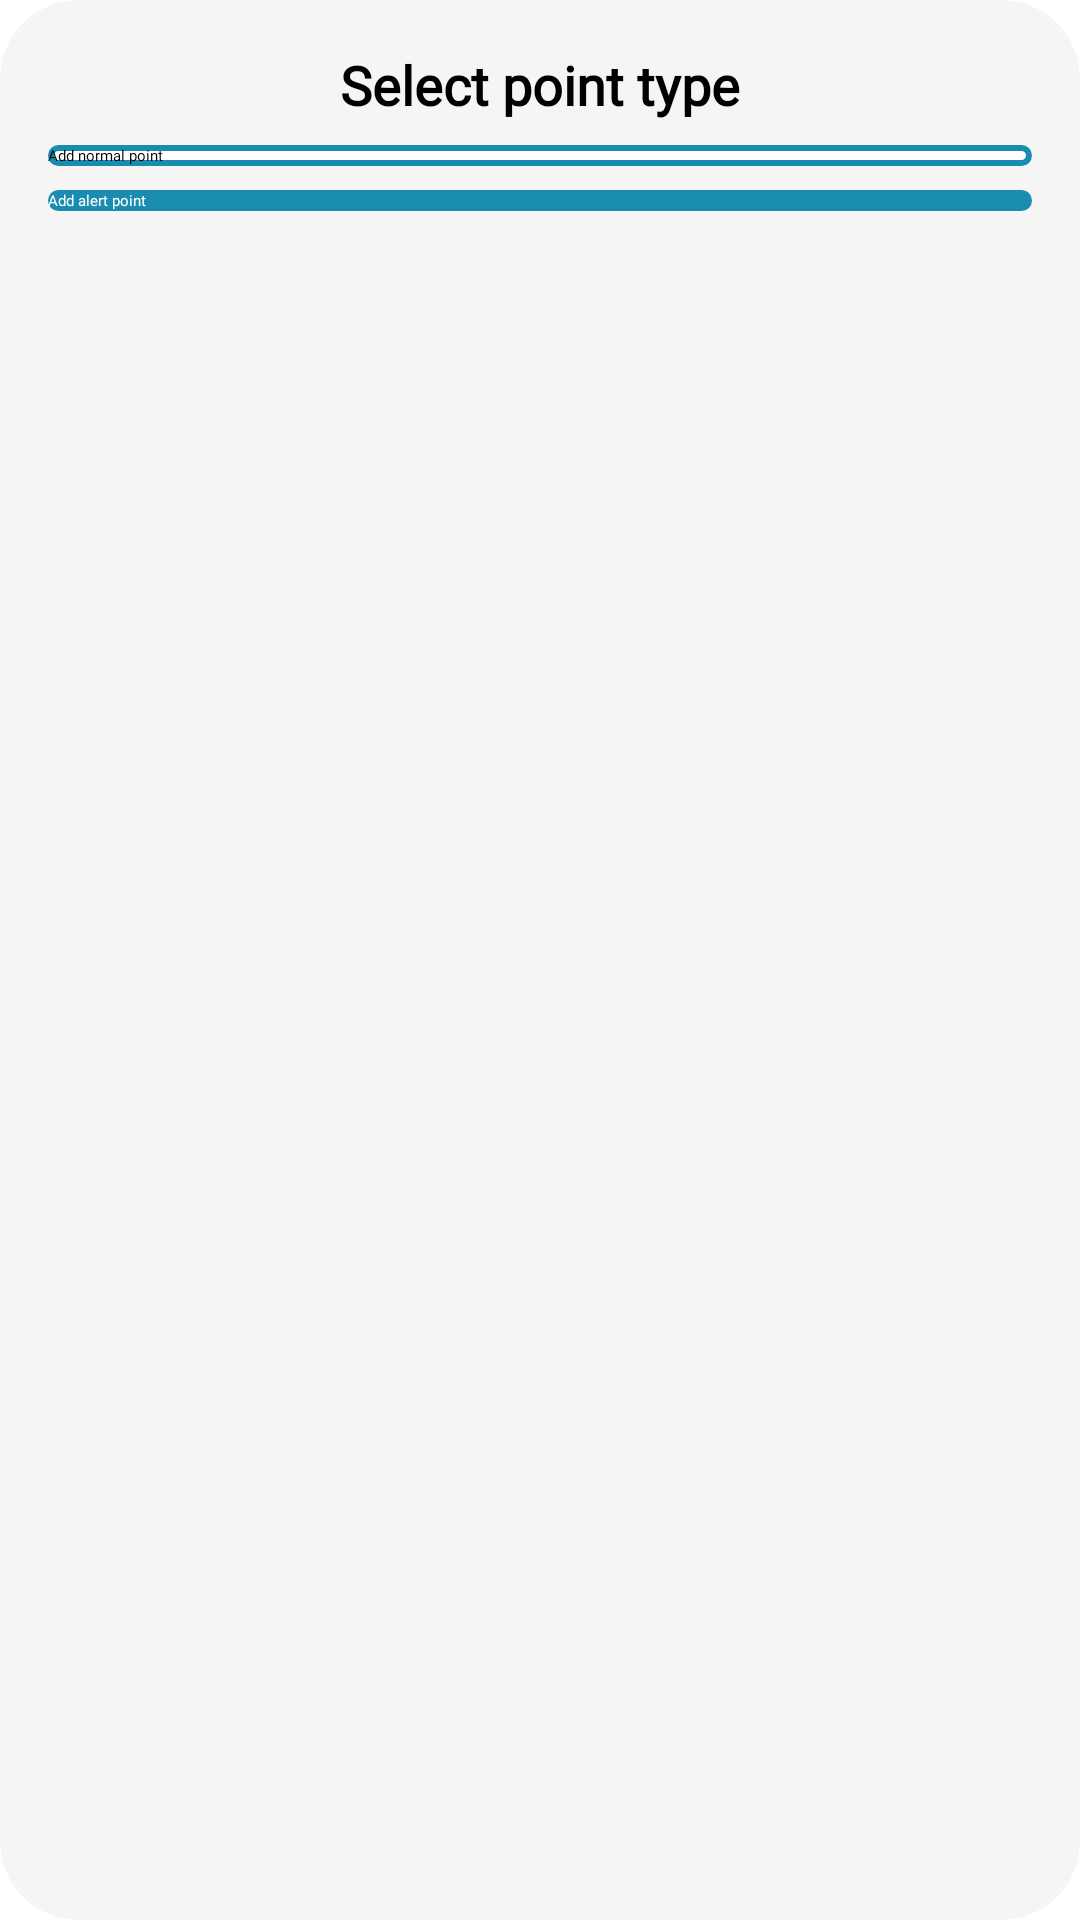

The Android layout XML behind this screen, and the referenced resources:
<!-- AndroidManifest.xml: application theme Theme.GeoApp -->
<!-- res/layout/dialog_point_type_selector.xml -->
<androidx.cardview.widget.CardView
        xmlns:android="http://schemas.android.com/apk/res/android"
        xmlns:app="http://schemas.android.com/apk/res-auto"
        android:layout_width="match_parent"
        android:layout_height="wrap_content"
        android:backgroundTint="@color/cards"
        app:cardCornerRadius="26dp"
        app:cardElevation="4dp"
        android:layout_margin="8dp">

    <LinearLayout
            android:layout_width="match_parent"
            android:layout_height="wrap_content"
            android:orientation="vertical"
            android:padding="16dp">

        <TextView
                android:id="@+id/tvDialogTitle"
                android:layout_width="match_parent"
                android:layout_height="wrap_content"
                android:text="@string/select_point_type"
                android:fontFamily="@font/helvetica"
                android:textSize="18sp"
                android:textStyle="bold"
                android:gravity="center"
                android:paddingBottom="8dp" />

        <androidx.appcompat.widget.AppCompatButton
                android:id="@+id/btnNormalPoint"
                android:layout_width="match_parent"
                android:layout_height="wrap_content"
                android:text="@string/add_normal_point"
                android:textAllCaps="false"
                android:fontFamily="@font/helvetica"
                android:background="@drawable/background_btn"
                android:textColor="@android:color/black"
                android:layout_marginBottom="8dp" />

        <androidx.appcompat.widget.AppCompatButton
                android:id="@+id/btnAlertPoint"
                android:layout_width="match_parent"
                android:fontFamily="@font/helvetica"
                android:layout_height="wrap_content"
                android:textAllCaps="false"
                android:text="@string/add_alert_point"
                android:background="@drawable/background_btn"
                android:backgroundTint="@color/alertColor"
                android:textColor="@android:color/white" />
    </LinearLayout>
</androidx.cardview.widget.CardView>
<!-- resources referenced by this layout -->
<resources>
  <color name="alertColor">#1A8CB0</color>
  <color name="cards">#F5F5F5</color>
  <!-- drawable background_btn (drawable) -->
  <?xml version="1.0" encoding="utf-8"?>
  <shape xmlns:android="http://schemas.android.com/apk/res/android">
      <corners android:radius="20dp"/>
      <solid android:color="#FFFFFFFF"/>
      <stroke android:width="2dp" android:color="@color/secondary"/>
  </shape>
  <string name="add_alert_point">Add alert point</string>
  <string name="add_normal_point">Add normal point</string>
  <string name="select_point_type">Select point type</string>
  <color name="secondary">#1A8CB0</color>
</resources>
